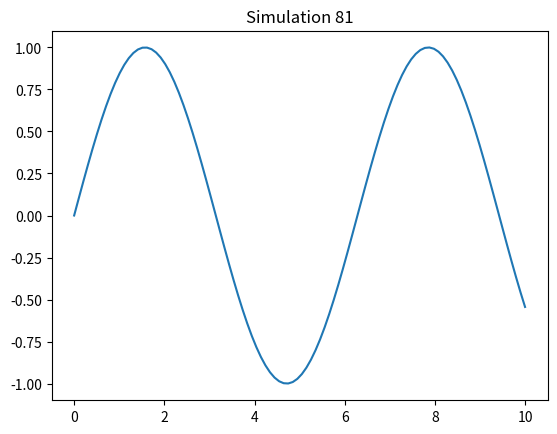

The script that saved this image:
%matplotlib inline
import numpy as np
import matplotlib.pyplot as plt
x = np.linspace(0, 10, 100)
y = np.sin(x)
plt.plot(x, y)
plt.title('Simulation 81')
plt.show()
